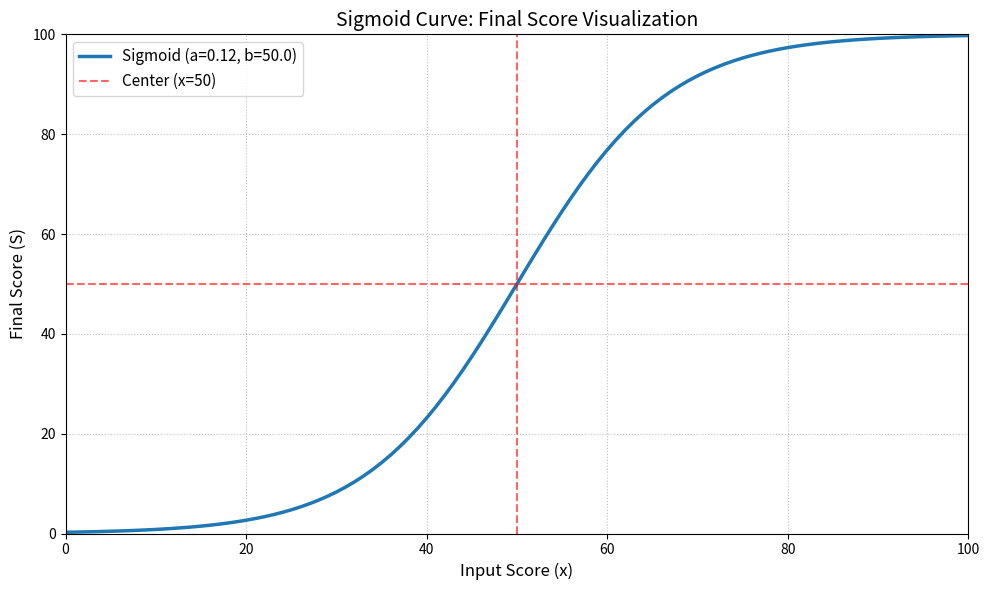

This figure's Python source:
import math
import matplotlib.pyplot as plt

def calc_final_score(x: float, a: float = 0.12, b: float = 50.0) -> float:
    """
    話者ごとの最終Sスコアを算出する（0〜100）
    """
    z = a * (x - b)

    # オーバーフロー対策
    if z > 60:
        return 100.0
    elif z < -60:
        return 0.0

    # シグモイド計算
    S = 100 / (1 + math.exp(-z))
    
    # 0〜100の範囲に収める
    return max(0.0, min(S, 100.0))

def main():
    # x軸のデータ（0から100まで1刻み）
    x_values = list(range(101))
    
    # y軸のデータ（計算結果）
    y_values = [calc_final_score(x) for x in x_values]

    # グラフの描画設定
    plt.figure(figsize=(10, 6))
    
    # メインの曲線を描画
    plt.plot(x_values, y_values, label="Sigmoid (a=0.12, b=50.0)", color="#1f77b4", linewidth=2.5)
    
    # 変化の中心点（x=50, y=50）に赤い点線を引く
    plt.axvline(x=50, color="red", linestyle="--", alpha=0.6, label="Center (x=50)")
    plt.axhline(y=50, color="red", linestyle="--", alpha=0.6)

    # グラフの装飾（タイトル、ラベル、メモリ線など）
    plt.title("Sigmoid Curve: Final Score Visualization", fontsize=14)
    plt.xlabel("Input Score (x)", fontsize=12)
    plt.ylabel("Final Score (S)", fontsize=12)
    plt.xlim(0, 100)
    plt.ylim(0, 100)
    plt.grid(True, linestyle=":", alpha=0.8)
    plt.legend(fontsize=11)
    
    # グラフを表示
    plt.tight_layout()
    plt.show()

if __name__ == "__main__":
    main()
